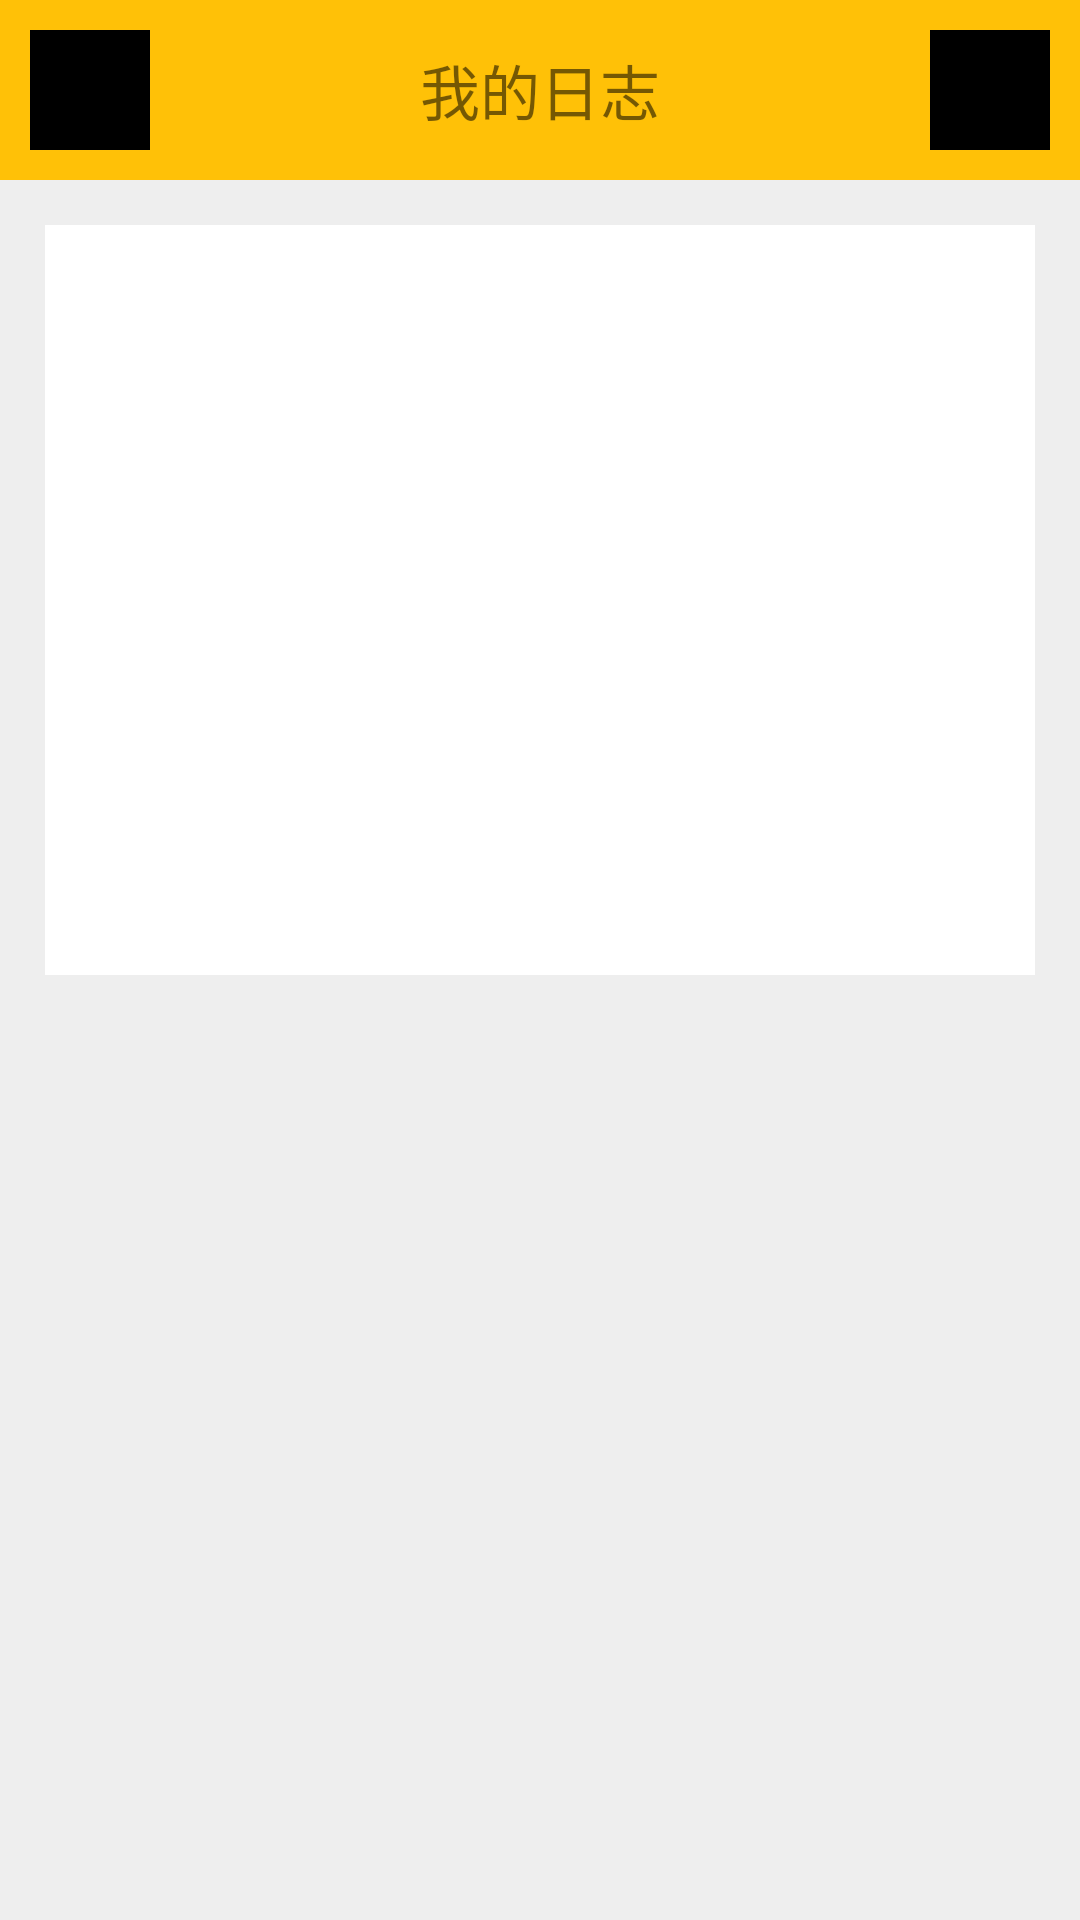

The Android layout XML behind this screen, and the referenced resources:
<!-- AndroidManifest.xml: application theme AppTheme -->
<!-- res/layout/activity_mylog.xml -->
<?xml version="1.0" encoding="utf-8"?>
<LinearLayout
    android:background="#eeeeee"
    xmlns:android="http://schemas.android.com/apk/res/android"
    xmlns:tools="http://schemas.android.com/tools"
    android:layout_width="match_parent"
    android:layout_height="match_parent"
    android:orientation="vertical">

    <LinearLayout
        android:background="#ffc107"
        android:orientation="horizontal"
        android:layout_width="match_parent"
        android:layout_height="60dp">

        <ImageView
            android:layout_marginLeft="10dp"
            android:id="@+id/btn_back"
            android:background="#000000"
            android:layout_gravity="center_vertical"
            android:layout_width="40dp"
            android:layout_height="40dp" />

        <TextView
            android:layout_width="0dp"
            android:layout_weight="1"
            android:layout_height="wrap_content"
            android:layout_gravity="center_vertical"
            android:gravity="center"
            android:text="我的日志"
            android:textSize="20sp"/>

        <ImageView
            android:layout_marginRight="10dp"
            android:id="@+id/btn_send"
            android:background="#000000"
            android:layout_gravity="center_vertical"
            android:layout_width="40dp"
            android:layout_height="40dp" />


    </LinearLayout>

    <LinearLayout
        android:background="#ffffff"
        android:layout_marginLeft="15dp"
        android:layout_marginRight="15dp"
        android:layout_marginTop="15dp"
        android:layout_width="match_parent"
        android:layout_height="250dp">

    </LinearLayout>

</LinearLayout>
<!-- resources referenced by this layout -->
<resources>
  <style name="AppTheme" parent="Theme.AppCompat.Light.NoActionBar">
          
          <item name="colorPrimary">@color/colorPrimary</item>
          <item name="colorPrimaryDark">@color/colorPrimaryDark</item>
          <item name="colorAccent">@color/colorPrimary</item>
      </style>
  <color name="colorPrimary">#f2b600</color>
  <color name="colorPrimaryDark">#f2b600</color>
</resources>
